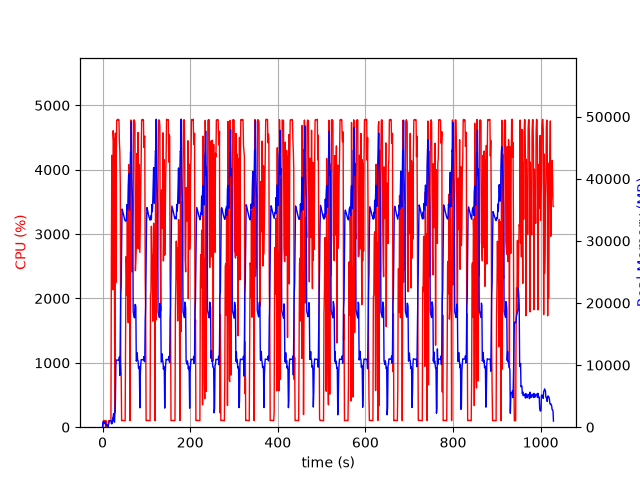

Source data for this figure (header and first rows):
elapsed_time, nproc, cpu, mem_real, mem_virtual
3.8623809814453125e-05, 1, 0.0, 10.45, 3186
1.006, 11, 28.8, 825.9, 3432
2.015, 4, 102.3, 754.4, 2472
3.022, 5, 101.2, 892.2, 2983
4.031, 3, 100.3, 629.8, 2095
5.038, 3, 99.2, 725.8, 2095
6.046, 3, 99.3, 868.4, 2207
7.053, 4, 3.0, 397, 1944
8.061, 3, 99.3, 366.3, 1661
9.068, 3, 2.0, 316.1, 1603
10.08, 3, 1.0, 255, 1550
11.08, 4, 4.0, 398.7, 1964
12.09, 2, 1.0, 32.95, 3238
13.1, 1, 78.4, 265.9, 1258
14.11, 1, 101.2, 543.8, 1898
15.11, 1, 100.3, 801.8, 3184
16.12, 1, 99.3, 1060, 2672
17.13, 1, 99.3, 1060, 2672
18.14, 1, 100.0, 1060, 2672
19.15, 1, 100.0, 1060, 2672
20.16, 1, 2620, 565.2, 6654
21.18, 1, 4225, 558.5, 6676
22.2, 1, 3882, 588.7, 6706
23.21, 1, 2136, 1490, 7262
24.22, 1, 4606, 1656, 7262
25.24, 1, 4456, 2168, 7262
26.26, 1, 4478, 1018, 7270
27.28, 1, 1816, 808.5, 8294
28.28, 1, 220.0, 2629, 9346
29.3, 1, 4570, 3943, 11170
30.32, 1, 2246, 9940, 22968
31.34, 1, 4177, 10832, 22968
32.36, 1, 4769, 10811, 22968
33.38, 1, 4774, 10811, 22968
34.4, 1, 4783, 10811, 22968
35.42, 1, 4771, 10799, 22968
36.44, 1, 4782, 10799, 22968
37.46, 1, 4774, 10799, 22968
38.48, 1, 4423, 11311, 22968
39.5, 1, 4281, 8326, 23101
40.51, 1, 3775, 14538, 38473
41.52, 1, 990.0, 21304, 38473
42.53, 1, 841.3, 22743, 58953
43.54, 1, 101.2, 29767, 58953
44.55, 1, 104.2, 35134, 58953
45.56, 1, 103.2, 34906, 58953
46.56, 1, 104.2, 34609, 58953
47.57, 1, 103.2, 34269, 58953
48.58, 1, 102.3, 33979, 58953
49.59, 1, 102.2, 33662, 58953
50.59, 1, 101.2, 33424, 58953
51.6, 1, 101.0, 33265, 58953
52.61, 1, 1449, 33195, 58953
53.63, 1, 2650, 33179, 58953
54.64, 1, 2550, 33612, 58953
55.66, 1, 2049, 35843, 58953
56.69, 1, 3409, 35056, 58953
57.7, 1, 1849, 35166, 83529
58.71, 1, 1622, 38875, 83529
59.74, 1, 4078, 40814, 83529
... 955 more rows
